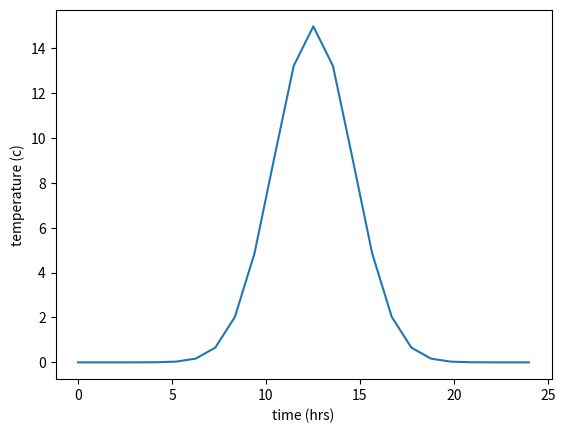

Reproduce this figure in Python.
# 6/2/2020
# Test source terms to help debug the code
# Michael Hockman

import numpy as np
import matplotlib.pyplot as plt

# Setting up the variables, assuming we are starting at midnight the previous night
variance = 2
mean = 12  # peak temp at noon
t_end = 24  # Assuming we start at midnight and end at midnight
size = 24  # How many source terms we are going to get, for testing purposes
t = np.linspace(0, 24, size)  # time starting at hour 0 and ending at hour 24
A = 75  # variable for the Gaussian, controls max value
B = 0  # variable for the Gaussian, controls the offset

# takes in a time ti
# returns the output of a Gaussian function with mean and variance depending on the variables defined above
def sourceTerms(ti):
    coefficient = A / (np.sqrt(2 * np.pi) * variance)
    exponential = -(ti - mean) ** 2 / (2 * variance ** 2)
    return B + coefficient * np.exp(exponential)

# takes in a time ti
# returns the output of a Hermine polynomial
def HermineSourceTerms(ti):
    return 30 - ((ti-mean)**2 - 1) # 2nd order polynomial

terms = []  # Source terms
segments = []  # Time intervals each source term is mapped to, in 24 hour clock time
for i in range(0, size):
    segments.append([[24 / size * i], [24 / size * (i + 1)]])
    terms.append(sourceTerms(i))

# print(segments)
# print(terms)

plt.xlabel("time (hrs)")
plt.ylabel("temperature (c)")
plt.plot(t, terms)
plt.show()
